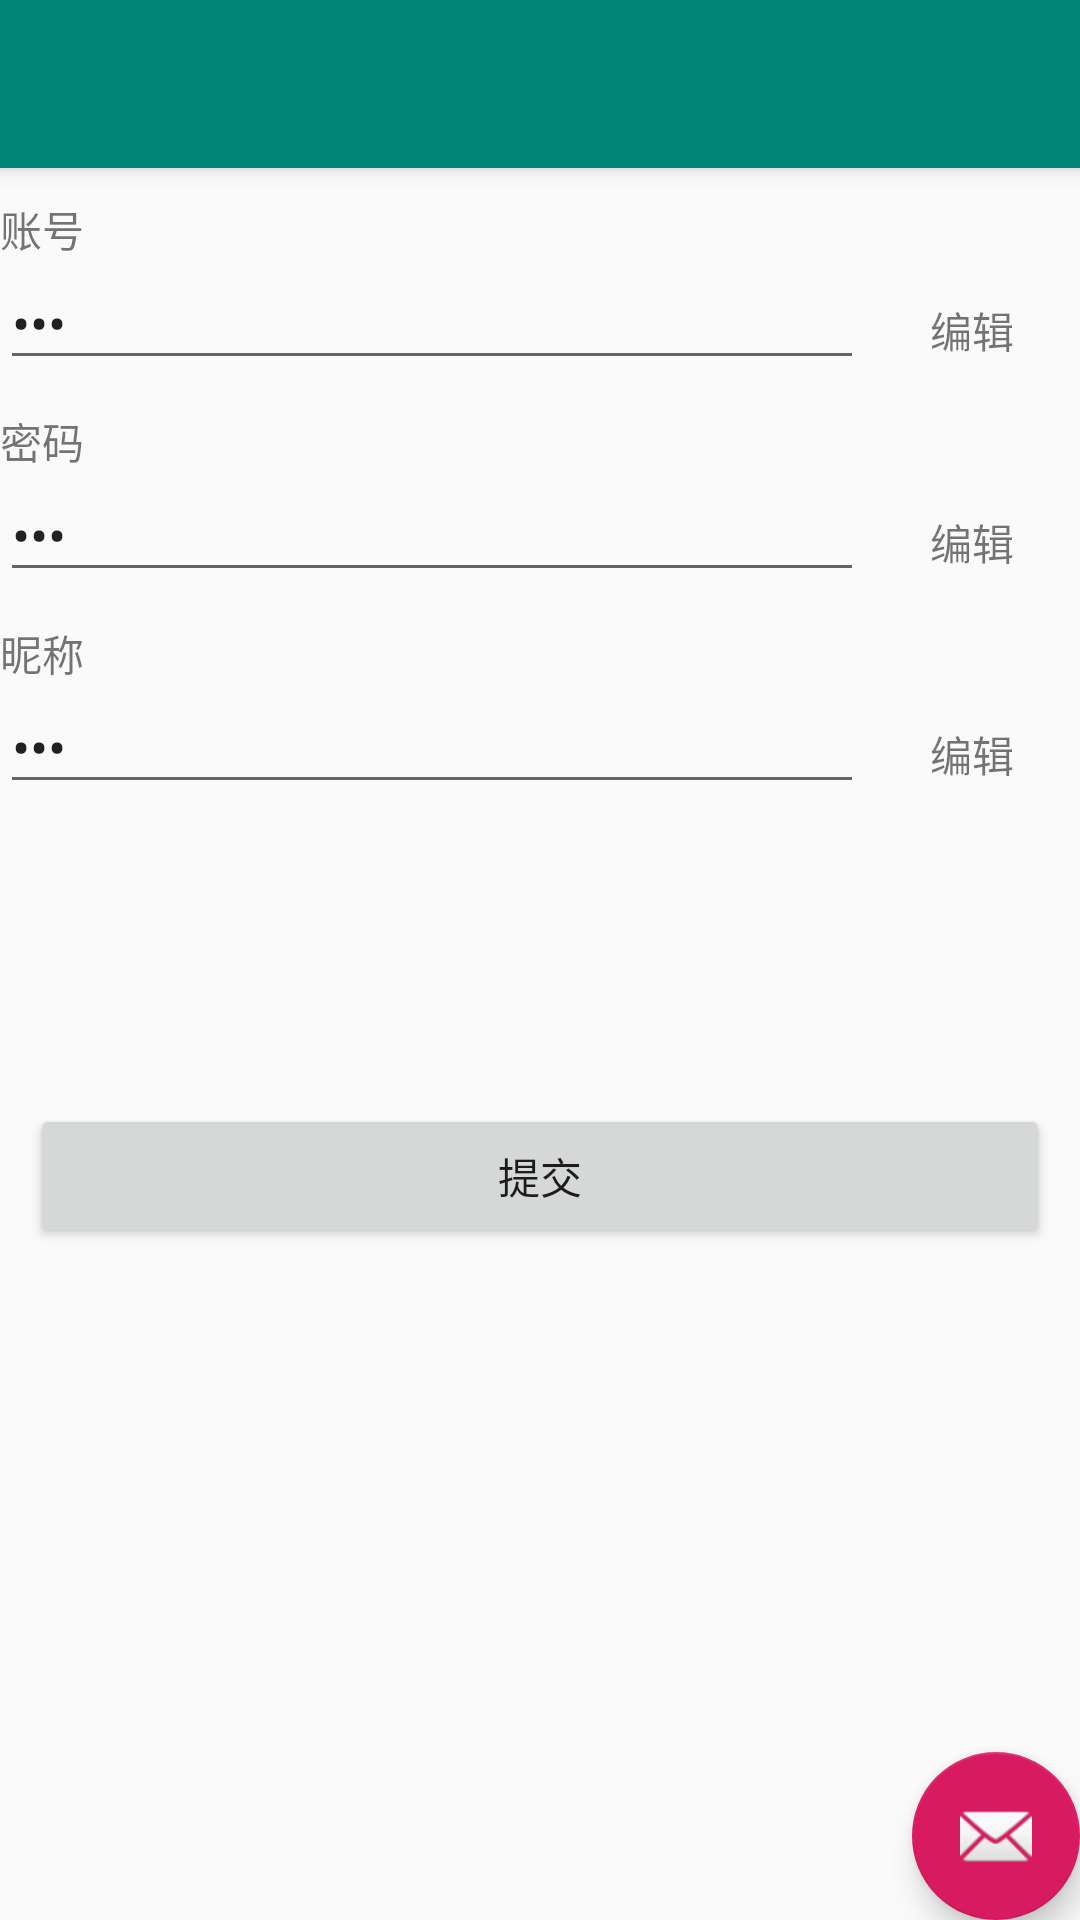

Produce the Android XML layout that renders to this screen, including the resource entries it uses.
<!-- AndroidManifest.xml: activity theme AppTheme.NoActionBar -->
<!-- res/layout/activity_reset.xml -->
<?xml version="1.0" encoding="utf-8"?>
<android.support.design.widget.CoordinatorLayout xmlns:android="http://schemas.android.com/apk/res/android"
xmlns:app="http://schemas.android.com/apk/res-auto"
xmlns:tools="http://schemas.android.com/tools"
android:layout_width="match_parent"
android:layout_height="match_parent"
tools:context=".activity.MyAppointmentActivity">

<android.support.design.widget.AppBarLayout
    android:layout_width="match_parent"
    android:layout_height="wrap_content"
    android:theme="@style/AppTheme.AppBarOverlay">

    <android.support.v7.widget.Toolbar
        android:id="@+id/reset_toolbar"
        android:layout_width="match_parent"
        android:layout_height="?attr/actionBarSize"
        android:background="?attr/colorPrimary"
        app:popupTheme="@style/AppTheme.PopupOverlay" />

</android.support.design.widget.AppBarLayout>

<include
    android:id="@+id/subView_reset"
    layout="@layout/include_reset"/>

<android.support.design.widget.FloatingActionButton
    android:id="@+id/fab"
    android:layout_width="wrap_content"
    android:layout_height="wrap_content"
    android:layout_gravity="bottom|end"
    android:layout_margin="@dimen/fab_margin"
    app:srcCompat="@android:drawable/ic_dialog_email" />

</android.support.design.widget.CoordinatorLayout>
<!-- res/layout/include_reset.xml (included above) -->
<?xml version="1.0" encoding="utf-8"?>
<LinearLayout xmlns:android="http://schemas.android.com/apk/res/android"
    xmlns:app="http://schemas.android.com/apk/res-auto"
    xmlns:tools="http://schemas.android.com/tools"
    app:layout_behavior="@string/appbar_scrolling_view_behavior"
    tools:showIn="@layout/activity_reset"
    android:orientation="vertical"
    android:layout_width="match_parent"
    android:layout_height="match_parent">
    <TextView
        android:layout_marginTop="10dp"
        android:layout_width="match_parent"
        android:layout_height="wrap_content"
        android:text="账号"/>
    <LinearLayout
        android:layout_width="match_parent"
        android:layout_height="40dp">
        <EditText
            android:focusable="false"
            android:text="杨哲文"
            android:inputType="textPassword"
            android:layout_weight="4"
            android:layout_width="0dp"
            android:layout_height="40dp" />
        <TextView
            android:text="编辑"
            android:gravity="center"
            android:layout_weight="1"
            android:layout_width="0dp"
            android:layout_height="40dp" />
    </LinearLayout>

    <TextView
        android:layout_marginTop="10dp"
        android:layout_width="match_parent"
        android:layout_height="wrap_content"
        android:text="密码"/>
    <LinearLayout
        android:layout_width="match_parent"
        android:layout_height="40dp">
        <EditText
            android:focusable="false"
            android:text="杨哲文"
            android:inputType="textPassword"
            android:layout_weight="4"
            android:layout_width="0dp"
            android:layout_height="40dp" />
        <TextView
            android:text="编辑"
            android:gravity="center"
            android:layout_weight="1"
            android:layout_width="0dp"
            android:layout_height="40dp" />
    </LinearLayout>
    <TextView
        android:layout_marginTop="10dp"
        android:layout_width="match_parent"
        android:layout_height="wrap_content"
        android:text="昵称"/>
    <LinearLayout
        android:layout_width="match_parent"
        android:layout_height="40dp">
        <EditText
            android:focusable="false"
            android:text="杨哲文"
            android:inputType="textPassword"
            android:layout_weight="4"
            android:layout_width="0dp"
            android:layout_height="40dp" />
        <TextView
            android:text="编辑"
            android:gravity="center"
            android:layout_weight="1"
            android:layout_width="0dp"
            android:layout_height="40dp" />
    </LinearLayout>

    <Button
        android:layout_marginLeft="10dp"
        android:layout_marginRight="10dp"
        android:layout_marginTop="100dp"
        android:text="提交"
        android:layout_width="match_parent"
        android:layout_height="wrap_content" />

</LinearLayout>
<!-- resources referenced by this layout -->
<resources>
  <style name="AppTheme.AppBarOverlay" parent="ThemeOverlay.AppCompat.Dark.ActionBar" />
  <style name="AppTheme.PopupOverlay" parent="ThemeOverlay.AppCompat.Light" />
  <style name="AppTheme.NoActionBar">
          <item name="windowActionBar">false</item>
          <item name="windowNoTitle">true</item>
      </style>
</resources>
